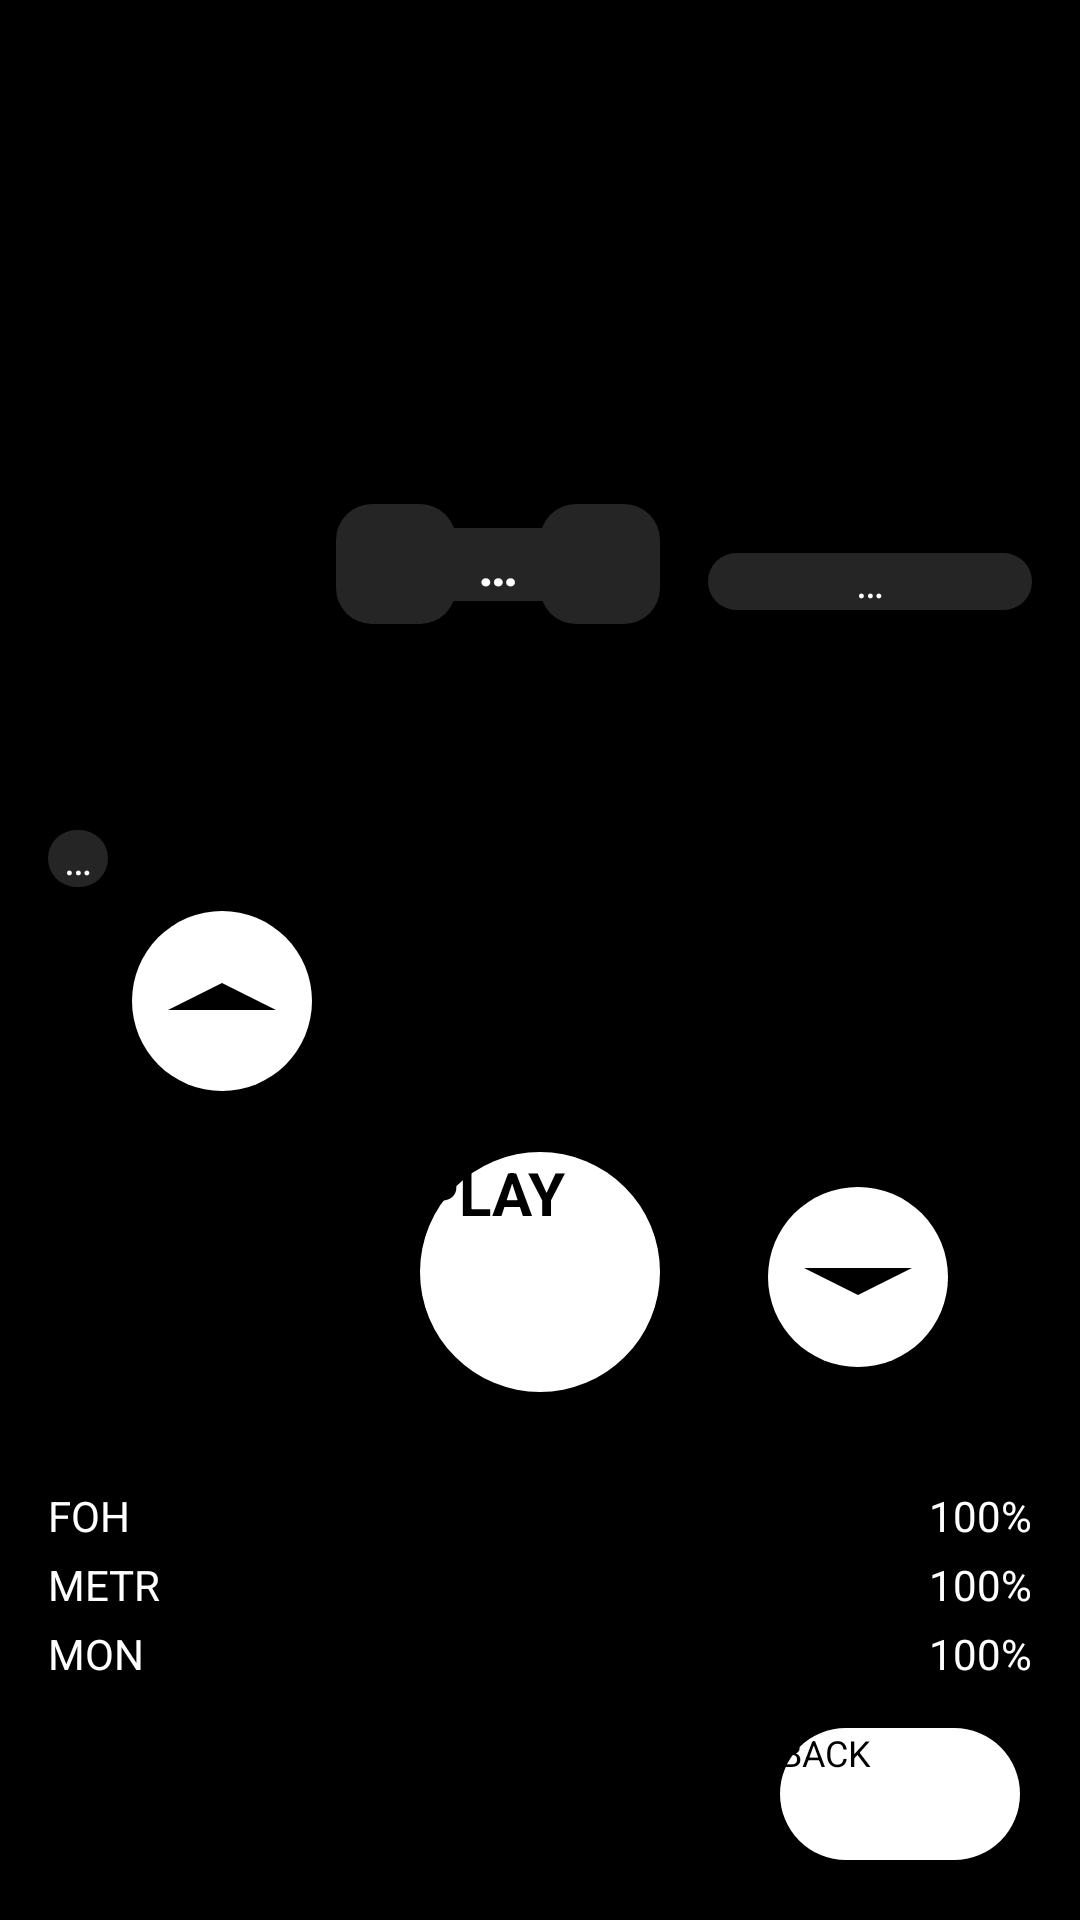

Write the Android layout XML for this screen, with the resource values it uses.
<!-- AndroidManifest.xml: activity theme Theme.Stagemon -->
<!-- res/layout/activity_stage.xml -->
<?xml version="1.0" encoding="utf-8"?>
<androidx.constraintlayout.widget.ConstraintLayout xmlns:android="http://schemas.android.com/apk/res/android"
    xmlns:app="http://schemas.android.com/apk/res-auto"
    android:layout_width="match_parent"
    android:layout_height="match_parent"
    android:background="#FF000000">

    
    <Button
        android:id="@+id/btnBack"
        android:layout_width="80dp"
        android:layout_height="44dp"
        android:layout_marginEnd="20dp"
        android:layout_marginBottom="20dp"
        android:background="@drawable/bg_rounded_white"
        android:text="BACK"
        android:textColor="#000000"
        android:textSize="12sp"
        app:fontFamily="@font/myfont"
        app:layout_constraintBottom_toBottomOf="parent"
        app:layout_constraintEnd_toEndOf="parent" />

    
    <TextView
        android:id="@+id/tvPrevSong"
        android:layout_width="0dp"
        android:layout_height="wrap_content"
        android:layout_marginStart="16dp"
        android:layout_marginEnd="8dp"
        android:background="@drawable/bg_rounded_small"
        android:gravity="center"
        android:text="…"
        android:textColor="#FFFFFF"
        android:textSize="14sp"
        app:fontFamily="@font/myfont"
        app:layout_constraintBottom_toTopOf="@+id/btnPrev"
        app:layout_constraintEnd_toStartOf="@+id/btnPrev"
        app:layout_constraintStart_toStartOf="parent"
        app:layout_constraintTop_toTopOf="parent"
        app:layout_constraintVertical_chainStyle="packed" />

    
    <ImageButton
        android:id="@+id/btnPrev"
        android:layout_width="60dp"
        android:layout_height="60dp"
        android:layout_marginStart="16dp"
        android:layout_marginTop="8dp"
        android:background="@drawable/bg_rounded_white"
        android:src="@drawable/ic_arrow_up"
        android:scaleType="fitCenter"
        android:padding="12dp"
        android:tint="@null"
        app:layout_constraintBottom_toBottomOf="parent"
        app:layout_constraintEnd_toStartOf="@+id/btnPlayStop"
        app:layout_constraintStart_toStartOf="parent"
        app:layout_constraintTop_toBottomOf="@+id/tvPrevSong" />

    
    <TextView
        android:id="@+id/tvCurrentSong"
        android:layout_width="0dp"
        android:layout_height="wrap_content"
        android:layout_marginStart="8dp"
        android:layout_marginEnd="8dp"
        android:background="@drawable/bg_rounded_small"
        android:gravity="center"
        android:text="…"
        android:textColor="#FFFFFF"
        android:textSize="18sp"
        android:textStyle="bold"
        app:fontFamily="@font/myfont"
        app:layout_constraintBottom_toTopOf="@+id/btnPlayStop"
        app:layout_constraintEnd_toStartOf="@+id/tvNextSong"
        app:layout_constraintStart_toEndOf="@+id/btnPrev"
        app:layout_constraintTop_toTopOf="parent" />

    
    <TextView
        android:id="@+id/tvBehavior"
        android:layout_width="40dp"
        android:layout_height="40dp"
        android:layout_marginStart="4dp"
        android:background="@drawable/bg_rounded_small"
        android:gravity="center"
        android:text=""
        android:textColor="#FFFFFF"
        android:textSize="12sp"
        app:fontFamily="@font/myfont"
        app:layout_constraintEnd_toEndOf="@+id/tvCurrentSong"
        app:layout_constraintTop_toTopOf="@+id/tvCurrentSong"
        app:layout_constraintBottom_toBottomOf="@+id/tvCurrentSong" />

    
    <TextView
        android:id="@+id/tvTempo"
        android:layout_width="40dp"
        android:layout_height="40dp"
        android:layout_marginEnd="4dp"
        android:background="@drawable/bg_rounded_small"
        android:gravity="center"
        android:text=""
        android:textColor="#FFFFFF"
        android:textSize="12sp"
        app:fontFamily="@font/myfont"
        app:layout_constraintStart_toStartOf="@+id/tvCurrentSong"
        app:layout_constraintTop_toTopOf="@+id/tvCurrentSong"
        app:layout_constraintBottom_toBottomOf="@+id/tvCurrentSong" />

    
    <TextView
        android:id="@+id/tvNextSong"
        android:layout_width="0dp"
        android:layout_height="wrap_content"
        android:layout_marginStart="8dp"
        android:layout_marginEnd="16dp"
        android:background="@drawable/bg_rounded_small"
        android:gravity="center"
        android:text="…"
        android:textColor="#FFFFFF"
        android:textSize="14sp"
        app:fontFamily="@font/myfont"
        app:layout_constraintBottom_toTopOf="@+id/btnNext"
        app:layout_constraintEnd_toEndOf="parent"
        app:layout_constraintStart_toEndOf="@+id/tvCurrentSong"
        app:layout_constraintTop_toTopOf="parent" />

    
    <ImageButton
        android:id="@+id/btnNext"
        android:layout_width="60dp"
        android:layout_height="60dp"
        android:layout_marginEnd="16dp"
        android:layout_marginTop="8dp"
        android:background="@drawable/bg_rounded_white"
        android:src="@drawable/ic_arrow_down"
        android:scaleType="fitCenter"
        android:padding="12dp"
        android:tint="@null"
        app:layout_constraintBottom_toBottomOf="parent"
        app:layout_constraintEnd_toEndOf="parent"
        app:layout_constraintStart_toEndOf="@+id/btnPlayStop"
        app:layout_constraintTop_toBottomOf="@+id/tvNextSong" />

    
    <Button
        android:id="@+id/btnPlayStop"
        android:layout_width="80dp"
        android:layout_height="80dp"
        android:layout_marginStart="8dp"
        android:layout_marginEnd="8dp"
        android:layout_marginTop="8dp"
        android:background="@drawable/bg_rounded_white"
        android:text="PLAY"
        android:textColor="#000000"
        android:textSize="20sp"
        android:textStyle="bold"
        app:fontFamily="@font/myfont"
        app:layout_constraintBottom_toBottomOf="parent"
        app:layout_constraintEnd_toStartOf="@+id/btnNext"
        app:layout_constraintStart_toEndOf="@+id/btnPrev"
        app:layout_constraintTop_toBottomOf="@+id/tvCurrentSong" />

    
    <LinearLayout
        android:id="@+id/layoutFoh"
        android:layout_width="0dp"
        android:layout_height="wrap_content"
        android:orientation="horizontal"
        android:gravity="center_vertical"
        android:layout_marginTop="16dp"
        android:layout_marginStart="16dp"
        android:layout_marginEnd="16dp"
        app:layout_constraintTop_toBottomOf="@+id/btnPlayStop"
        app:layout_constraintBottom_toTopOf="@+id/layoutMetr"
        app:layout_constraintStart_toStartOf="parent"
        app:layout_constraintEnd_toEndOf="parent"
        app:layout_constraintVertical_chainStyle="packed">

        <TextView
            android:layout_width="wrap_content"
            android:layout_height="wrap_content"
            android:text="FOH"
            android:textColor="#FFFFFF"
            android:textSize="14sp"
            app:fontFamily="@font/myfont" />

        <SeekBar
            android:id="@+id/seekFoh"
            android:layout_width="0dp"
            android:layout_height="wrap_content"
            android:layout_weight="1"
            android:max="100"
            android:progress="100"
            android:paddingStart="10dp"
            android:paddingEnd="10dp"
            android:progressTint="#ffffff" />

        <TextView
            android:id="@+id/tvFohVol"
            android:layout_width="wrap_content"
            android:layout_height="wrap_content"
            android:text="100%"
            android:textColor="#FFFFFF"
            android:textSize="14sp"
            android:gravity="end"
            app:fontFamily="@font/myfont" />
    </LinearLayout>

    
    <LinearLayout
        android:id="@+id/layoutMetr"
        android:layout_width="0dp"
        android:layout_height="wrap_content"
        android:orientation="horizontal"
        android:gravity="center_vertical"
        android:layout_marginTop="4dp"
        android:layout_marginStart="16dp"
        android:layout_marginEnd="16dp"
        app:layout_constraintTop_toBottomOf="@+id/layoutFoh"
        app:layout_constraintBottom_toTopOf="@+id/layoutMon"
        app:layout_constraintStart_toStartOf="parent"
        app:layout_constraintEnd_toEndOf="parent">

        <TextView
            android:layout_width="wrap_content"
            android:layout_height="wrap_content"
            android:text="METR"
            android:textColor="#FFFFFF"
            android:textSize="14sp"
            app:fontFamily="@font/myfont" />

        <SeekBar
            android:id="@+id/seekMetr"
            android:layout_width="0dp"
            android:layout_height="wrap_content"
            android:layout_weight="1"
            android:max="100"
            android:progress="100"
            android:paddingStart="10dp"
            android:paddingEnd="10dp"
            android:progressTint="#ffffff" />

        <TextView
            android:id="@+id/tvMetrVol"
            android:layout_width="wrap_content"
            android:layout_height="wrap_content"
            android:text="100%"
            android:textColor="#FFFFFF"
            android:textSize="14sp"
            android:gravity="end"
            app:fontFamily="@font/myfont" />
    </LinearLayout>

    
    <LinearLayout
        android:id="@+id/layoutMon"
        android:layout_width="0dp"
        android:layout_height="wrap_content"
        android:orientation="horizontal"
        android:gravity="center_vertical"
        android:layout_marginTop="4dp"
        android:layout_marginStart="16dp"
        android:layout_marginEnd="16dp"
        app:layout_constraintTop_toBottomOf="@+id/layoutMetr"
        app:layout_constraintBottom_toTopOf="@+id/btnBack"
        app:layout_constraintStart_toStartOf="parent"
        app:layout_constraintEnd_toEndOf="parent">

        <TextView
            android:layout_width="wrap_content"
            android:layout_height="wrap_content"
            android:text="MON"
            android:textColor="#FFFFFF"
            android:textSize="14sp"
            app:fontFamily="@font/myfont" />

        <SeekBar
            android:id="@+id/seekMon"
            android:layout_width="0dp"
            android:layout_height="wrap_content"
            android:layout_weight="1"
            android:max="100"
            android:progress="100"
            android:paddingStart="10dp"
            android:paddingEnd="10dp"
            android:progressTint="#ffffff" />

        <TextView
            android:id="@+id/tvMonVol"
            android:layout_width="wrap_content"
            android:layout_height="wrap_content"
            android:text="100%"
            android:textColor="#FFFFFF"
            android:textSize="14sp"
            android:gravity="end"
            app:fontFamily="@font/myfont" />
    </LinearLayout>

</androidx.constraintlayout.widget.ConstraintLayout>
<!-- resources referenced by this layout -->
<resources>
  <!-- drawable bg_rounded_small (drawable) -->
  <?xml version="1.0" encoding="utf-8"?>
  <shape xmlns:android="http://schemas.android.com/apk/res/android">
      <solid android:color="#FF252525"/>
      <corners android:radius="12dp"/>
  </shape>
  <!-- drawable bg_rounded_white (drawable) -->
  <shape xmlns:android="http://schemas.android.com/apk/res/android"
      android:shape="rectangle">
      <solid android:color="#ffffff" />
      <corners android:radius="250dp" />
  </shape>
  <!-- drawable ic_arrow_down (drawable) -->
  <vector xmlns:android="http://schemas.android.com/apk/res/android"
      android:width="48dp"
      android:height="48dp"
      android:viewportWidth="24"
      android:viewportHeight="24">
      <path
          android:fillColor="#000000"
          android:pathData="M12,16 L0,10 L24,10 Z" />
  </vector>
  <!-- drawable ic_arrow_up (drawable) -->
  <vector xmlns:android="http://schemas.android.com/apk/res/android"
      android:width="48dp"
      android:height="48dp"
      android:viewportWidth="24"
      android:viewportHeight="24">
      <path
          android:fillColor="#000000"
          android:pathData="M12,8 L0,14 L24,14 Z" />
  </vector>
  <style name="Theme.Stagemon" parent="Theme.MaterialComponents.DayNight.NoActionBar">
          
          <item name="android:colorAccent">#FFFFFF</item>
          <item name="colorAccent">#FFFFFF</item>
          <item name="colorPrimary">#FFFFFF</item>
          <item name="colorSecondary">#FFFFFF</item>
  
          
          <item name="android:statusBarColor">#FF000000</item>
          <item name="android:navigationBarColor">#FF000000</item>
          <item name="android:windowLightStatusBar">false</item>
          <item name="android:colorPrimaryDark">#FF000000</item>
  
          
          <item name="android:fontFamily">@font/myfont</item>
          <item name="fontFamily">@font/myfont</item>
  
          
          <item name="android:textViewStyle">@style/GlobalTextStyle</item>
          <item name="android:buttonStyle">@style/GlobalButtonStyle</item>
          <item name="android:editTextStyle">@style/GlobalTextStyle</item>
          <item name="android:radioButtonStyle">@style/GlobalTextStyle</item>
          <item name="android:checkboxStyle">@style/GlobalTextStyle</item>
  
          
          <item name="android:alertDialogTheme">@style/GlobalDialogTheme</item>
  
          
          <item name="android:popupMenuStyle">@style/GlobalTextStyle</item>
          <item name="android:dropDownListViewStyle">@style/GlobalTextStyle</item>
      </style>
  <style name="GlobalTextStyle" parent="Widget.AppCompat.TextView">
          <item name="android:fontFamily">@font/myfont</item>
          <item name="fontFamily">@font/myfont</item>
          <item name="android:textColor">#FFFFFF</item>
      </style>
  <style name="GlobalButtonStyle" parent="Widget.MaterialComponents.Button">
          <item name="android:fontFamily">@font/myfont</item>
          <item name="fontFamily">@font/myfont</item>
          <item name="android:textAllCaps">false</item>
          <item name="android:textColor">#000000</item>
      </style>
  <style name="GlobalDialogTheme" parent="Theme.MaterialComponents.Light.Dialog">
          <item name="android:fontFamily">@font/myfont</item>
          <item name="fontFamily">@font/myfont</item>
          <item name="android:textViewStyle">@style/GlobalTextStyle</item>
          <item name="android:buttonStyle">@style/GlobalButtonStyle</item>
          <item name="android:editTextStyle">@style/GlobalTextStyle</item>
          <item name="android:radioButtonStyle">@style/GlobalTextStyle</item>
          <item name="android:checkboxStyle">@style/GlobalTextStyle</item>
      </style>
</resources>
